Run: headless pygame with SDL's dummy video driver; simulated clock (each Clock.tick advances the game by its frame time, no real sleeping); random seed 0; keys injected as events and as key.get_pressed() state; mouse plan: one left click at the window centre at the start of phase 2, then a move to the lower-right quarter at the start of phase 3.
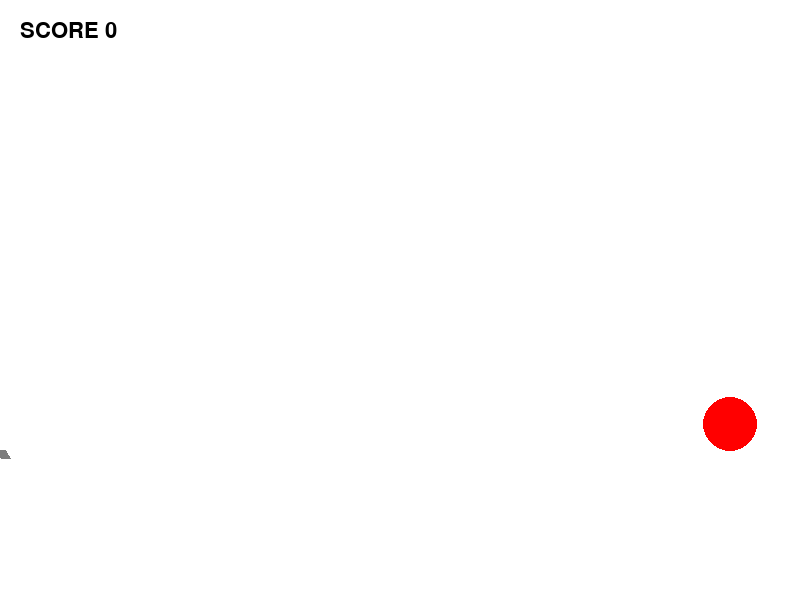
Frame 1 of 4 · flips 1–60 · no input
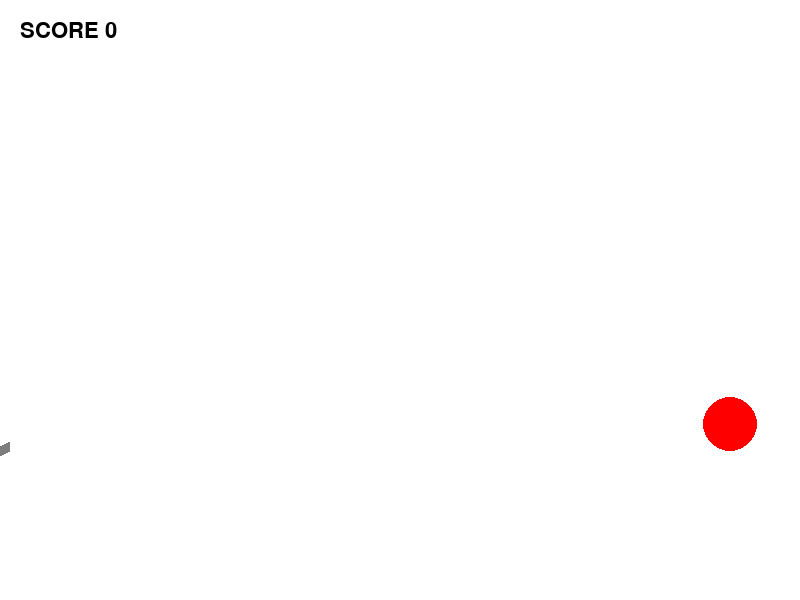
Frame 2 of 4 · flips 61–180 · clicked the window centre · tapped SPACE, RETURN · held RIGHT (→), D
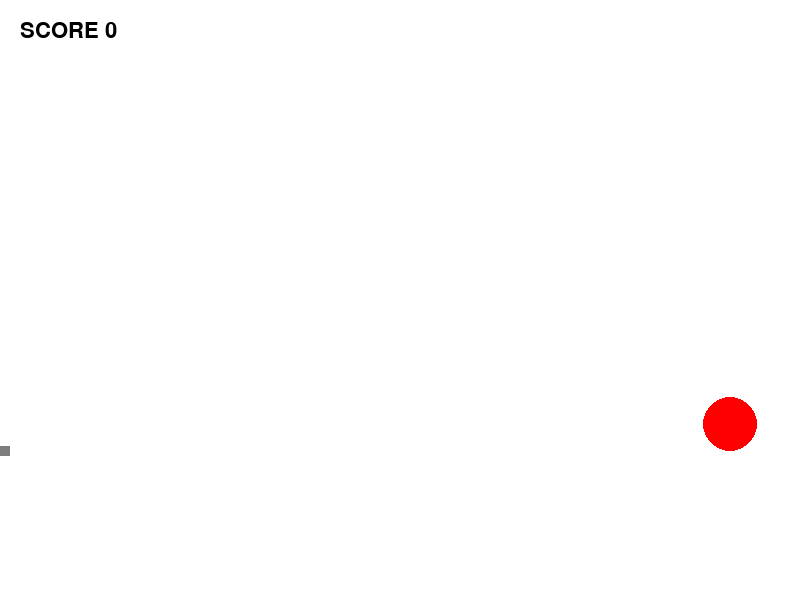
Frame 3 of 4 · flips 181–300 · moved the mouse to the lower-right quarter · held DOWN (↓), S
Frame 4 of 4 · flips 301–420 · held LEFT (←), A, UP (↑), W · screen unchanged from frame 3, image omitted

The pygame program that drew these frames:

import math
import random

import pygame
import sys

FPS = 30

RED = 0xFF0000
BLUE = 0x0000FF
YELLOW = 0xFFC91F
GREEN = 0x00FF00
MAGENTA = 0xFF03B8
CYAN = 0x00FFCC
BLACK = (0, 0, 0)
WHITE = 0xFFFFFF
GREY = 0x7D7D7D
GAME_COLORS = [RED, BLUE, YELLOW, GREEN, MAGENTA, CYAN]

WIDTH = 800
HEIGHT = 600

POINTS = 0
def hit():
    #Шарик попал в цель.
    global POINTS
    POINTS += 1

    
#Для счёта очков.
'''
pygame.init()
green = (0, 255, 0)
font = pygame.font.SysFont('comicsansms',32)
def SCORE():
    follow = font.render('11111111111', 1, BLACK, green)
'''

def SCORE():
    font = pygame.font.SysFont('comicsansms',32)
    score_table=font.render('SCORE '+str(POINTS), 1 ,BLACK ,(255, 255, 255))
    screen.blit(score_table,(20,20))

class Ball:
    def __init__(self, screen: pygame.Surface, x=40, y=450):
        """ Конструктор класса ball

        Args:
        x - начальное положение мяча по горизонтали
        y - начальное положение мяча по вертикали
        """
        self.screen = screen
        self.x = x
        self.y = y
        self.r = 10
        self.vx = 0
        self.vy = 0
        #Меняю "self.color = choice(GAME_COLORS)" на "self.color = choice(BLUE)" в следующей строке.
        self.color = BLUE
        self.live = 30

    def move(self):
        """Переместить мяч по прошествии единицы времени.

        Метод описывает перемещение мяча за один кадр перерисовки. То есть, обновляет значения
        self.x и self.y с учетом скоростей self.vx и self.vy, силы гравитации, действующей на мяч,
        и стен по краям окна (размер окна 800х600).
        """
#====================================================================================================
        # FIXME
        #Как я считаю нужным.
        
        #Если мяч "отжил", то он отправляется в точку за экраном и сидит там вечно.
        if self.live<=0:
            self.x = 9000
            self.vx=0
            self.vy=0
            self.y=9000
        gravity = 2

        #Условия на отскок от стены
        if (self.x + self.vx + self.r >= 800) or (self.x +self.vx+ self.r <= 0):
            self.live -= 1
            self.vx *= (-0.6)

        #Условие на отскок от потолка и пола, с учётом, что есть "сила трения" для горизонтальной скорости.
        if (self.y + self.vy + self.r >= 600) or (self.y +self.vy + self.r <= 0):
            self.vy *= (-0.3)
            self.vx *= (0.8)
            self.live -= 1
        
        self.x += self.vx
        self.y += (self.vy)
        self.vy += gravity
#======================================================================================================
    def draw(self):
        pygame.draw.circle(
            self.screen,
            self.color,
            (self.x, self.y),
            self.r
        )

    def hittest(self, obj):
        """Функция проверяет сталкивалкивается ли данный обьект с целью, описываемой в обьекте obj.

        Args:
            obj: Обьект, с которым проверяется столкновение.
        Returns:
            Возвращает True в случае столкновения мяча и цели. В противном случае возвращает False.
        """
        # FIXME
        # Как я считаю нужным.
        if (self.x-obj.x)**2 + (self.y-obj.y)**2 < (self.r+obj.r)**2:
            return True
        else:
            return False
        
        


class Gun:
    def __init__(self, screen: pygame.Surface):
        self.screen = screen
        self.f2_power = 10
        self.f2_on = 0
        self.an = 1
        self.color = GREY
        self.x=0
        self.y=450
        self.points=0

    def fire2_start(self, event):
        self.f2_on = 1

    def fire2_end(self, event):
        """Выстрел мячом.

        Происходит при отпускании кнопки мыши.
        Начальные значения компонент скорости мяча vx и vy зависят от положения мыши.
        """
        global balls, bullet
        bullet += 1
        new_ball = Ball(self.screen)
        new_ball.r += 5
        self.an = math.atan2((event.pos[1]-new_ball.y), (event.pos[0]-new_ball.x))
        new_ball.vx = self.f2_power * math.cos(self.an)
        #В следующей строке убрал минус, так как была проблема с направлением вертикальной компоненты скорости в начальный момент времени.
        new_ball.vy = self.f2_power * math.sin(self.an)
        balls.append(new_ball)
        self.f2_on = 0
        self.f2_power = 10

    def targetting(self, event):
        """Прицеливание. Зависит от положения мыши."""
        if event:
            self.an = math.atan((event.pos[1]-450) / (event.pos[0]-20))
        if self.f2_on:
            self.color = RED
        else:
            self.color = GREY

    def draw(self):
        # FIXIT don't know how to do it
        #Как я понимаю
        
        dlina_pushki = self.f2_power
        x = self.x + dlina_pushki*math.cos(self.an)
        y = self.y + dlina_pushki*math.sin(self.an)

        pygame.draw.line(surface= self.screen, color=self.color, start_pos=[self.x, self.y],
                         end_pos=[x, y], width=10)
        
    def power_up(self):
        if self.f2_on:
            if self.f2_power < 100:
                self.f2_power += 1
            self.color = RED
        else:
            self.color = GREY


class Target:
    # self.points = 0
    # self.live = 1
    # FIXME: don't work!!! How to call this functions when object is created?
    # self.new_target()

    def __init__(self, c):
        self.x=random.randint(600, 780)
        self.y=random.randint(300, 550)
        self.color = c
        self.r = random.randint(5, 50)
        self.live=1
        self.points=0

        #Для скоростей мишеней
        self.vx = 0
        self.vy = 0
        
        self.new_target()

    def new_target(self):
        #Создание новой мишени.
        a = random.randint(600, 780)
        self.x = a
        b = random.randint(300, 550)
        self.y = b
        self.r = random.randint(2, 50)
        self.color = RED
        self.live = 1

    def hit(self, points=1):
        """Попадание шарика в цель."""
        self.points+=points

    def draw(self):
        #Как я понимаю
        pygame.draw.circle(
            screen,
            self.color,
            (self.x, self.y),
            self.r
        )
        
    #Движение мишеней: скорости и перемещения + столкновения
    def speed_target(self):
        if POINTS<=4:
            self.vx = 0
            self.vy = 0
        else:
            self.vx=random.randint(-10, 10)
            self.vy=random.randint(-10, 10)
        
    def moving_target(self):
        #Условия на отскок от стен.
        if (self.x + self.vx + self.r >= 800) or (self.x +self.vx+ self.r <= 0):
            self.vx *= (-1)
        #Условие на отскок от потолка и пола.
        if (self.y + self.vy + self.r >= 600) or (self.y +self.vy + self.r <= 0):
            self.vy *= (-1)
        self.x += self.vx
        self.y += self.vy


pygame.init()
screen = pygame.display.set_mode((WIDTH, HEIGHT))
bullet = 0
balls = []

clock = pygame.time.Clock()
gun = Gun(screen)
#В аргумент следующей строки добавил "RED"
target1 = Target(random.choice(GAME_COLORS))
target2 = Target(random.choice(GAME_COLORS))
finished = False
k=0
while not finished:
    screen.fill(WHITE)
    gun.draw()
    target1.draw()
    if POINTS>=2:
        target2.draw()
    if POINTS>=5 and target1.vx == 0 and target1.vy == 0:
        target1.speed_target()
    if POINTS>=5 and target2.vx == 0 and target2.vy == 0:
        target2.speed_target()
    SCORE()
    for b in balls:
        b.draw()
    pygame.display.update()
    clock.tick(FPS)
    for event in pygame.event.get():
        if event.type == pygame.QUIT:
            finished = True
        if event.type == pygame.MOUSEBUTTONDOWN:
            gun.fire2_start(event)
        elif event.type == pygame.MOUSEBUTTONUP:
            gun.fire2_end(event)
        elif event.type == pygame.MOUSEMOTION:
            gun.targetting(event)

    target1.moving_target()
    target2.moving_target()
    for b in balls:
        b.move()
        if b.hittest(target1) and target1.live:
            target1.live = 0
            hit()
            target1.new_target()
        if b.hittest(target2) and target2.live:
            target2.live = 0
            hit()
            target2.new_target()
            
    gun.power_up()

pygame.quit()
